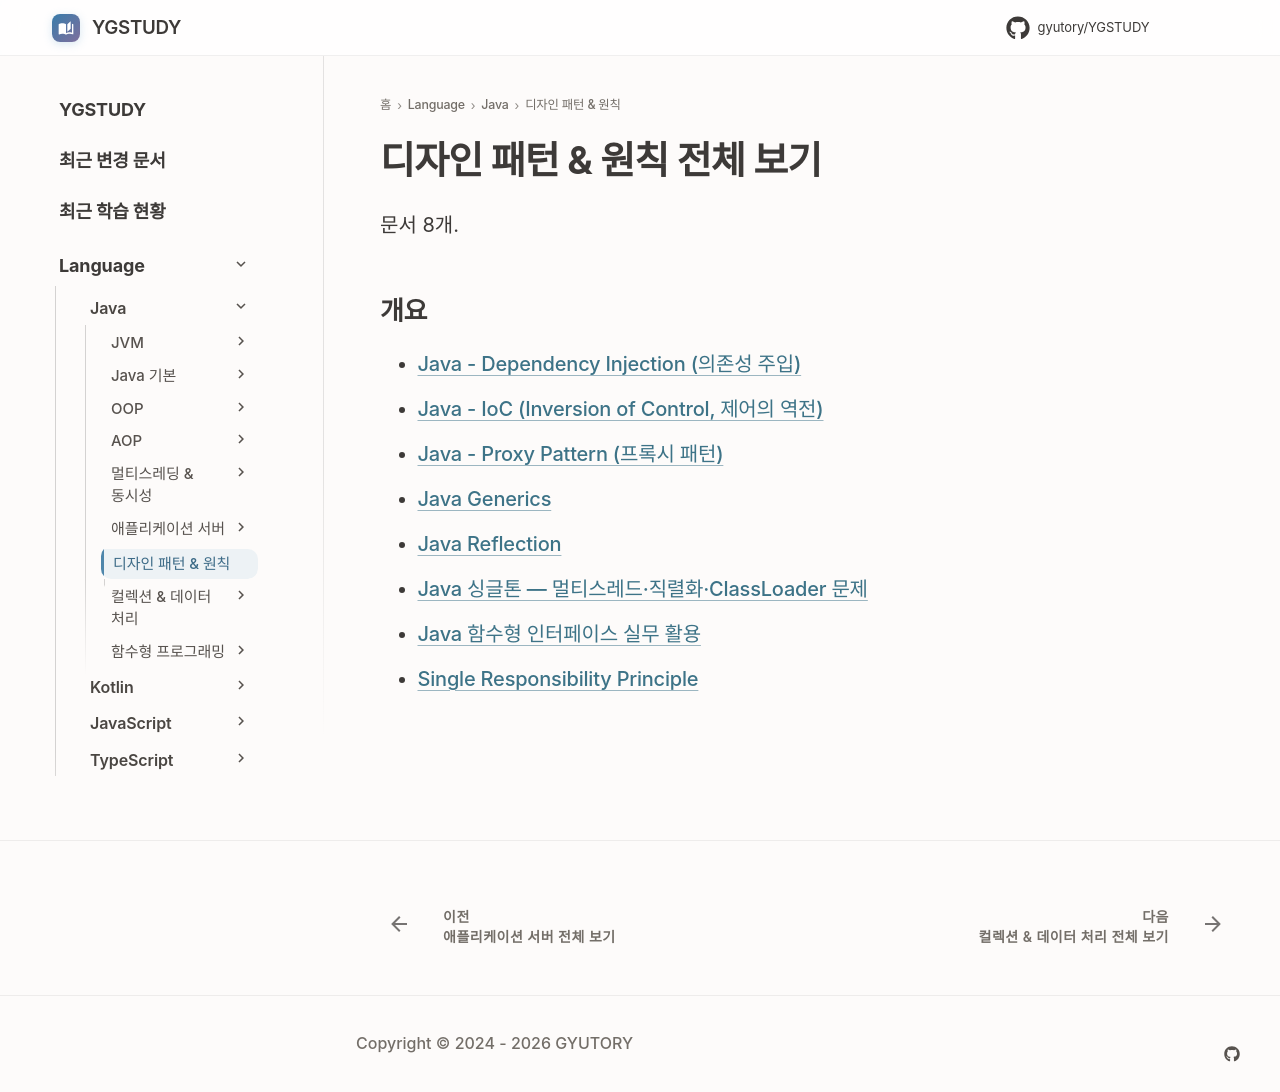

repository: GYUTORY/YGSTUDY · page: Language/Java/자바 디자인 패턴 및 원칙/index.html · generator: mkdocs

---
title: 디자인 패턴 & 원칙 전체 보기
tags: []
hide:
  - toc
---

<!-- AUTO-SECTION-INDEX: tools/section_index.py 가 빌드마다 다시 만든다. 직접 고치지 말 것. -->

# 디자인 패턴 & 원칙 전체 보기

문서 8개.

## 개요

- [Java - Dependency Injection (의존성 주입)](Dependency_Injection.md)
- [Java - IoC (Inversion of Control, 제어의 역전)](<Ioc(Inversion of Control).md>)
- [Java - Proxy Pattern (프록시 패턴)](Java_Proxy_Pattern.md)
- [Java Generics](Generics.md)
- [Java Reflection](Reflection.md)
- [Java 싱글톤 — 멀티스레드·직렬화·ClassLoader 문제](Java_Singleton_Pattern.md)
- [Java 함수형 인터페이스 실무 활용](Java_Functional_Interface.md)
- [Single Responsibility Principle](<단일 책임 원칙.md>)
